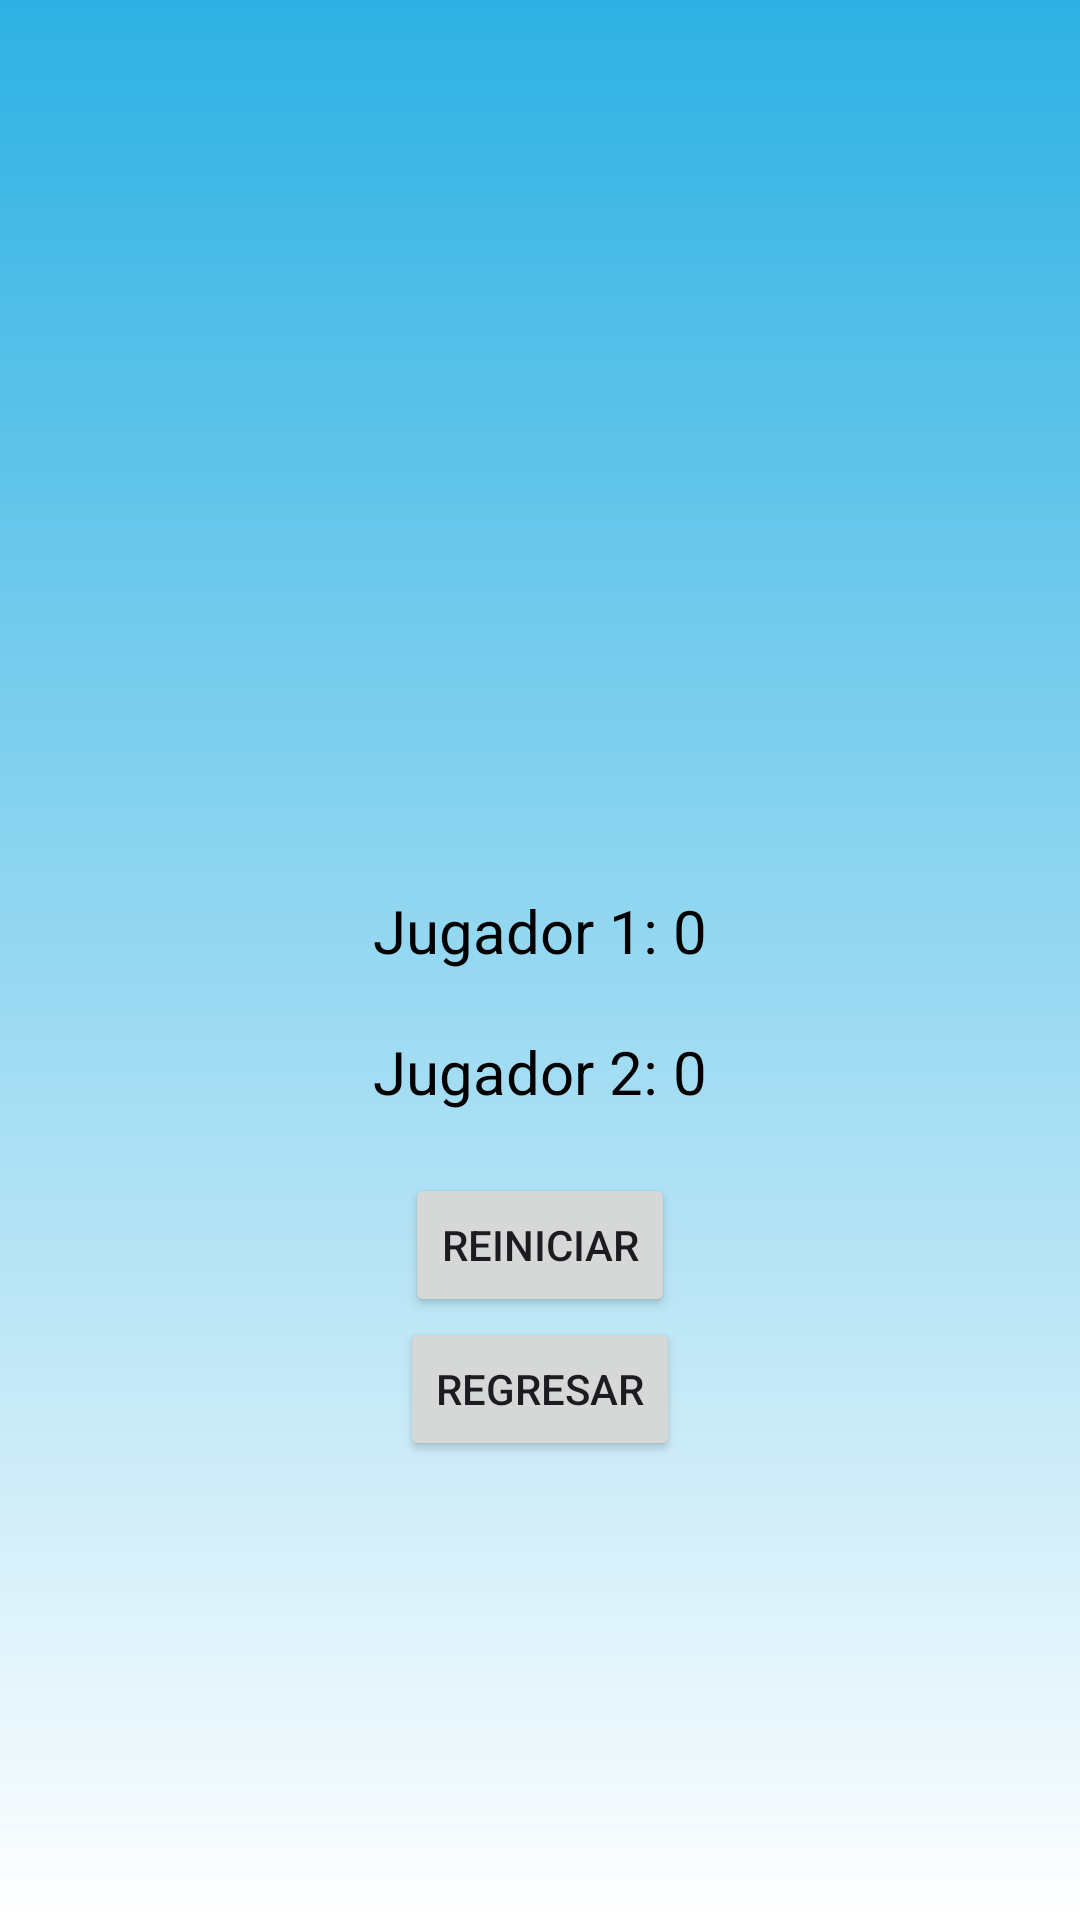

The Android layout XML behind this screen, and the referenced resources:
<!-- AndroidManifest.xml: application theme Theme.Practica51_Android -->
<!-- res/layout/activity_main3.xml -->
<?xml version="1.0" encoding="utf-8"?>
<androidx.constraintlayout.widget.ConstraintLayout xmlns:android="http://schemas.android.com/apk/res/android"
    xmlns:app="http://schemas.android.com/apk/res-auto"
    xmlns:tools="http://schemas.android.com/tools"
    android:layout_width="match_parent"
    android:layout_height="match_parent"
    android:background="@drawable/fondo_carga"
    tools:context=".MainActivity3">


    <TextView
        android:id="@+id/j1"
        android:layout_width="wrap_content"
        app:layout_constraintStart_toStartOf="parent"
        app:layout_constraintEnd_toEndOf="parent"
        app:layout_constraintBottom_toBottomOf="parent"
        app:layout_constraintTop_toTopOf="parent"
        android:text="Jugador 1: 0"
        android:layout_marginBottom="20dp"
        android:textColor="@color/black"
        android:textSize="20sp"
        android:layout_height="wrap_content">
    </TextView>

    <TextView
      android:id="@+id/j2"
        android:textColor="@color/black"
        android:textSize="20sp"
        app:layout_constraintTop_toBottomOf="@+id/j1"
        android:layout_marginTop="20dp"
        android:layout_width="wrap_content"
        android:layout_height="wrap_content"
        app:layout_constraintEnd_toEndOf="parent"
        app:layout_constraintStart_toStartOf="parent"
        android:text="Jugador 2: 0"
        >

    </TextView>

    <Button
        android:id="@+id/botonreiniciar"
        android:layout_width="wrap_content"
        android:layout_height="wrap_content"
        android:text="Reiniciar"
        app:layout_constraintStart_toStartOf="parent"
        app:layout_constraintEnd_toEndOf="parent"
        app:layout_constraintTop_toTopOf="parent"
        app:layout_constraintBottom_toBottomOf="parent"
        android:layout_marginTop="190dp"

        ></Button>

    <Button
        android:id="@+id/btnregresar"
        android:layout_width="wrap_content"
        android:layout_height="wrap_content"
        android:text="Regresar"
        app:layout_constraintStart_toStartOf="parent"
        app:layout_constraintEnd_toEndOf="parent"
        app:layout_constraintTop_toBottomOf="@+id/botonreiniciar"


        ></Button>

    <TextView
        android:layout_width="wrap_content"
        android:layout_height="wrap_content"
        android:text=""
        app:layout_constraintTop_toBottomOf="@+id/btnregresar"
        app:layout_constraintStart_toStartOf="parent"
        app:layout_constraintEnd_toEndOf="parent"
        android:layout_marginTop="20dp"
        android:textSize="20dp"
        android:textColor="@color/black"
        android:textAlignment="center"
        android:id="@+id/contrein"
        ></TextView>
</androidx.constraintlayout.widget.ConstraintLayout>
<!-- resources referenced by this layout -->
<resources>
  <!-- drawable fondo_carga (drawable) -->
  <?xml version="1.0" encoding="utf-8"?>
  <shape xmlns:android="http://schemas.android.com/apk/res/android">
  <solid android:color="#2DB1E3"></solid>
      <gradient android:centerColor="#2DB1E3" android:endColor="@color/white" android:startColor="#2D7AE3" android:angle="40" android:centerX="0"></gradient>
  </shape>
  <style name="Theme.Practica51_Android" parent="Base.Theme.Practica51_Android" />
  <style name="Base.Theme.Practica51_Android" parent="Theme.Material3.DayNight.NoActionBar">
          
          
      </style>
  <!-- not gathered from this repository: default colours our renderer supplied (Android Studio template values) -->
  <color name="black">#FF000000</color>
  <color name="white">#FFFFFFFF</color>
</resources>
